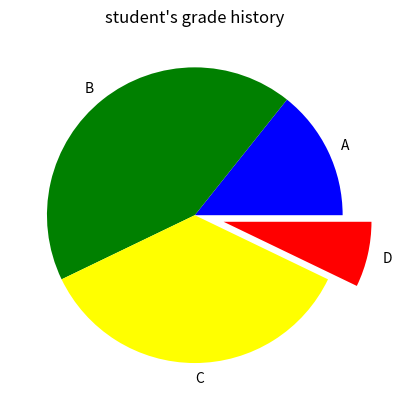

This chart was generated by the following Python code:
import matplotlib.pyplot as plt
grades = ['A', 'B', 'C', 'D']
students = [4, 12, 10, 2]
colors = ['blue', 'green', 'yellow', 'red'] # Different colors for each
wedge_effect = [0, 0, 0, 0.2]               # 0.2 pulls the 4th slice (D) out
plt.pie(students, labels=grades, colors=colors, explode=wedge_effect)
plt.title("student's grade history")
plt.show()